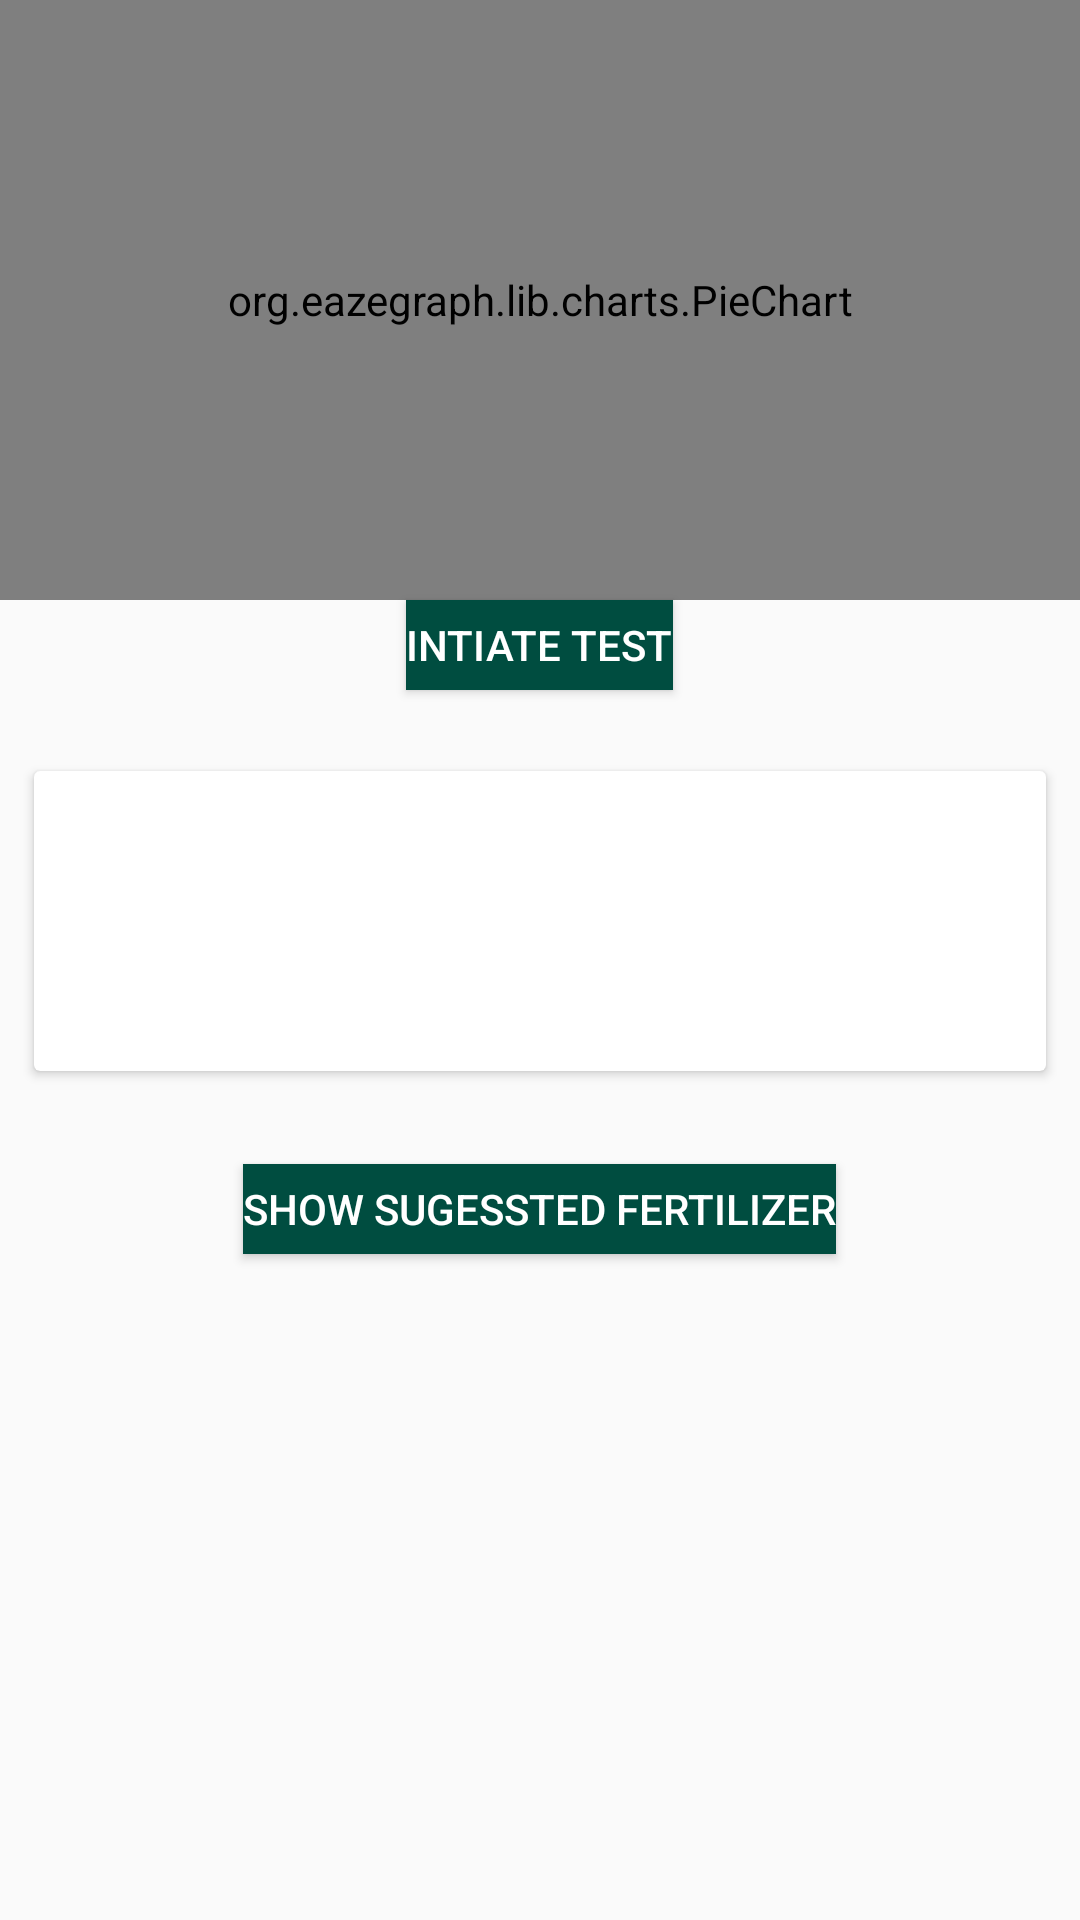

Reconstruct the res/layout file that produces this screen, plus the resources it refers to.
<!-- AndroidManifest.xml: application theme AppTheme -->
<!-- res/layout/fragment_blank.xml -->
<FrameLayout xmlns:android="http://schemas.android.com/apk/res/android"
    xmlns:app="http://schemas.android.com/apk/res-auto"
    xmlns:tools="http://schemas.android.com/tools"
    android:layout_width="match_parent"
    android:layout_height="match_parent"
    android:background="@drawable/side_nav_bar"
    tools:context="pathrer.com.kisanmitra.BlankFragment">

    
    <RelativeLayout
        android:layout_width="match_parent"
        android:layout_height="match_parent">


        

        <TextView
            android:text="TextView"
            android:layout_width="match_parent"
            android:layout_height="wrap_content"

            android:gravity="center"
            android:id="@+id/piechart1"
            android:layout_above="@+id/piechart"
            android:layout_alignParentLeft="true"
            android:layout_alignParentStart="true"
            android:layout_marginLeft="29dp"
            android:layout_marginStart="29dp"
            android:layout_marginBottom="16dp" />


        <org.eazegraph.lib.charts.PieChart
            android:id="@+id/piechart"
            android:layout_width="match_parent"
            android:layout_height="200dp"
            android:padding="8dp"
            app:egLegendTextSize="25sp"
            app:egLegendColor="@color/colorAccent"
            app:egValueTextColor="@color/colorAccent"
            android:layout_alignParentTop="true"
            android:layout_alignParentLeft="true"
            android:layout_alignParentStart="true" />

        <android.support.v7.widget.CardView
            android:layout_width="wrap_content"
            android:id="@+id/card_blank"
            android:layout_height="100dp"
            android:layout_marginTop="27dp"
            android:layout_below="@+id/fetch"
            android:layout_centerHorizontal="true">

            <RelativeLayout
                android:layout_width="wrap_content"
                android:padding="0dp"

                android:background="@drawable/side_nav_bar"
                android:layout_height="100dp"
                android:minHeight="190.0dip"
                android:layout_weight="1.0">

                <TextView
                    android:textSize="35.0sp"
                    android:textColor="@android:color/white"
                    android:id="@+id/list_item_google_cards_travel_category_name_blank"
                    android:background="@android:color/transparent"
                    android:layout_width="wrap_content"
                    android:layout_height="wrap_content"
                    android:text="N:            P:              K:"
                    android:layout_marginLeft="18dp"
                    android:layout_marginStart="18dp"
                    android:layout_alignParentTop="true"
                    android:layout_alignParentLeft="true"
                    android:layout_alignParentStart="true" />

                <TextView
                    android:textSize="20.0sp"
                    android:textColor="@android:color/white"
                    android:id="@+id/crop_blank"
                    android:background="@android:color/transparent"
                    android:layout_width="wrap_content"
                    android:layout_height="wrap_content"
                    android:text="Crop Predicted:"
                    android:layout_alignParentBottom="true"
                    android:layout_alignParentLeft="true"
                    android:layout_alignParentStart="true" />


            </RelativeLayout>
        </android.support.v7.widget.CardView>

        <Button
            android:text="Intiate Test"
            android:layout_width="wrap_content"
            android:layout_height="30dp"
            android:id="@+id/fetch"
            android:textColor="@android:color/white"
            android:background="#004D40"
            android:layout_below="@+id/piechart"
            android:layout_centerHorizontal="true" />

        <Button
            android:text="show sugessted fertilizer"
            android:layout_width="wrap_content"
            android:layout_height="30dp"

            android:textColor="@android:color/white"
            android:background="#004D40"
            android:layout_below="@+id/card_blank"
            android:layout_centerHorizontal="true"
            android:layout_marginTop="31dp"
            android:id="@+id/show_blank" />
    </RelativeLayout>


</FrameLayout>
<!-- resources referenced by this layout -->
<resources>
  <color name="colorAccent">#222e66</color>
  <style name="AppTheme" parent="Theme.AppCompat.Light.DarkActionBar">
          
          <item name="colorPrimary">@color/colorPrimary</item>
          <item name="colorPrimaryDark">@color/colorPrimaryDark</item>
          <item name="colorAccent">@color/colorAccent</item>
      </style>
  <color name="colorPrimary">#558B2F</color>
  <color name="colorPrimaryDark">#33691E</color>
</resources>
